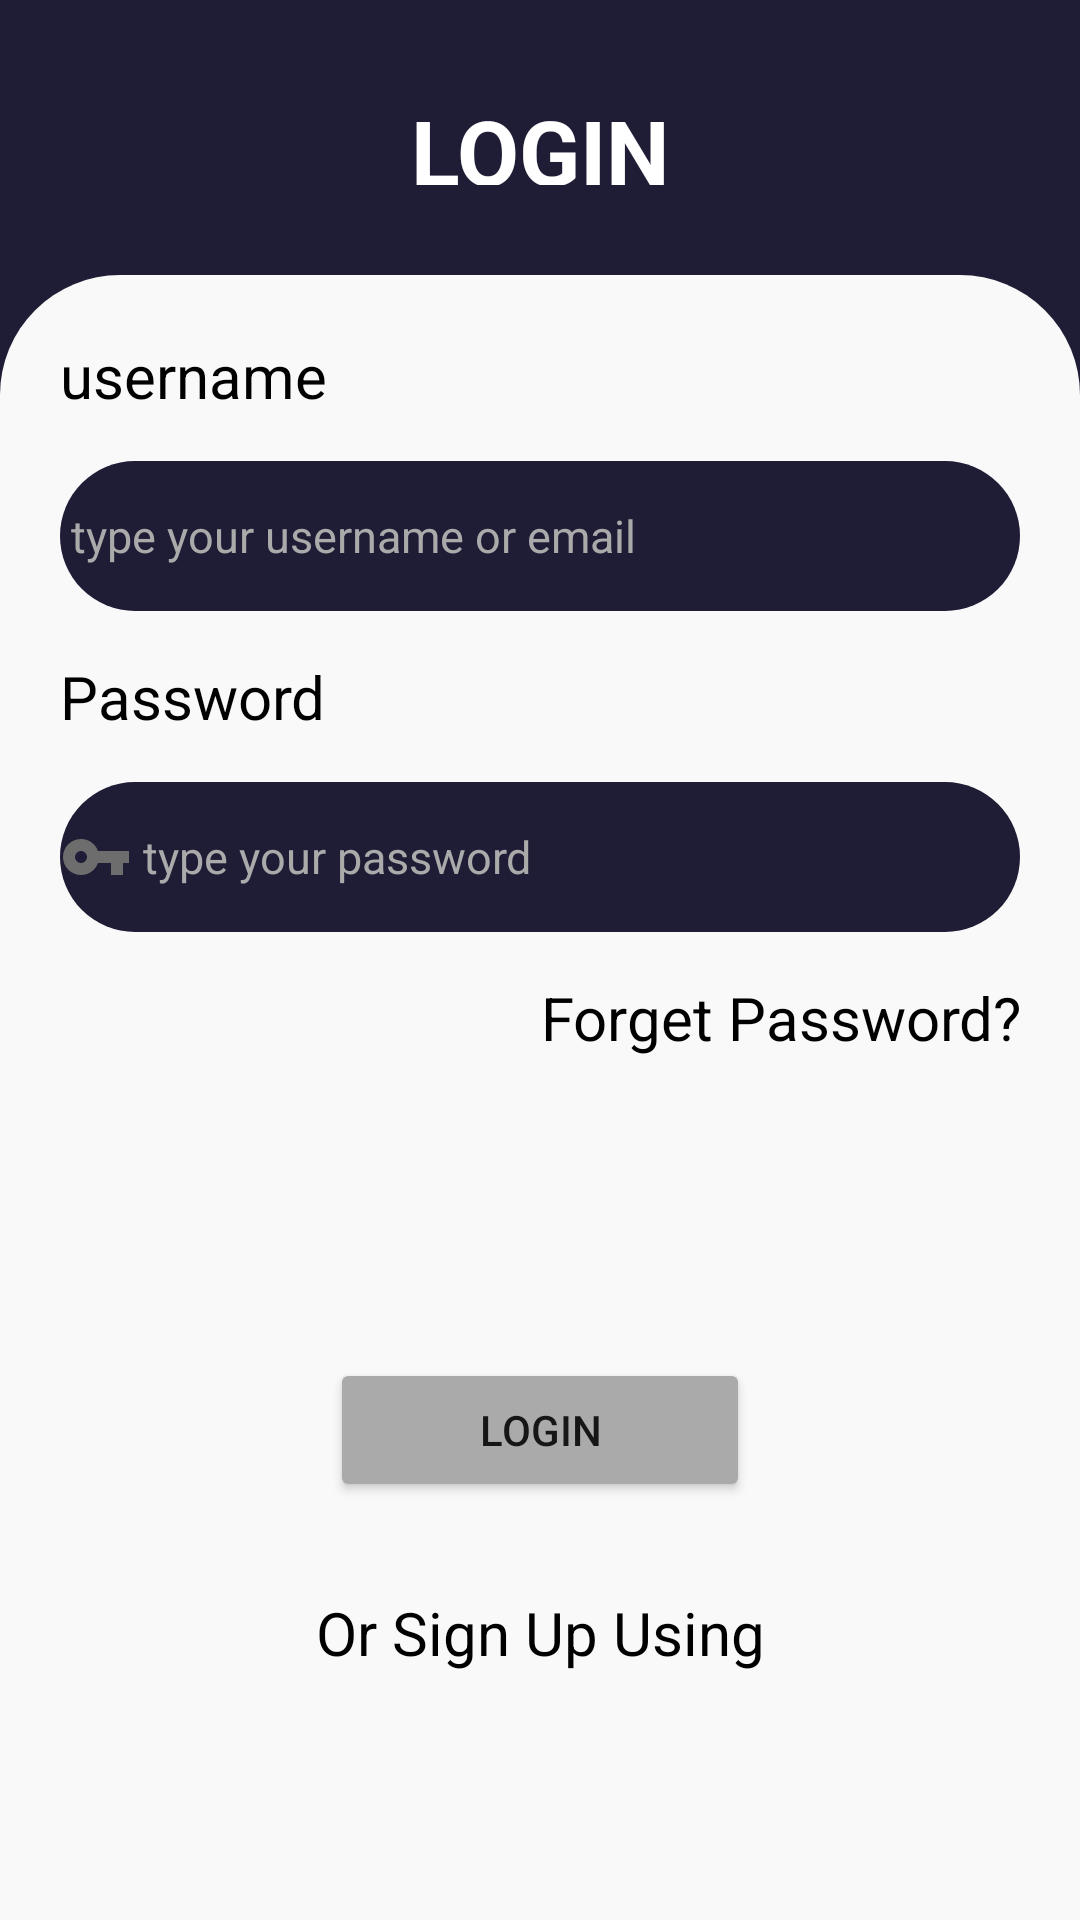

Produce the Android XML layout that renders to this screen, including the resource entries it uses.
<!-- AndroidManifest.xml: application theme Theme.TOKOKU -->
<!-- res/layout/login.xml -->
<?xml version="1.0" encoding="utf-8"?>
<LinearLayout xmlns:android="http://schemas.android.com/apk/res/android"
    xmlns:app="http://schemas.android.com/apk/res-auto"
    xmlns:tools="http://schemas.android.com/tools"
    android:layout_width="match_parent"
    android:layout_height="match_parent"
    android:background="@drawable/button"
    android:orientation="vertical"
    tools:context=".MainActivity">

    <LinearLayout
        android:layout_width="match_parent"
        android:layout_height="match_parent"
        android:layout_weight="6"
        android:background="@color/color1"
        android:padding="30dp">

        <TextView
            android:layout_width="match_parent"
            android:layout_height="wrap_content"
            android:layout_gravity="center_horizontal"
            android:gravity="center_horizontal"
            android:text="LOGIN"
            android:textAlignment="center"
            android:textColor="@color/white"
            android:textSize="30dp"
            android:textStyle="bold" />
    </LinearLayout>

    <LinearLayout
        android:layout_width="match_parent"
        android:layout_height="match_parent"
        android:layout_weight="1"
        android:background="@drawable/bg"
        android:orientation="vertical"
        android:padding="20dp">

        <TextView
            android:layout_width="match_parent"
            android:layout_height="wrap_content"
            android:text="@string/username_or_email"
            android:textColor="@color/black"
            android:textSize="20dp" />

        <RelativeLayout
            android:layout_width="match_parent"
            android:layout_height="15dp" />

        <EditText
            android:id="@+id/typeusername"
            android:layout_width="match_parent"
            android:layout_height="50dp"
            android:background="@drawable/form"
            android:drawableStart="@drawable/username"
            android:drawableLeft="@drawable/username"
            android:ems="10"
            android:text=" type your username or email"
            android:textColor="@android:color/darker_gray"
            android:textColorHint="@android:color/darker_gray"
            android:textSize="15dp" />

        <RelativeLayout
            android:layout_width="match_parent"
            android:layout_height="15dp" />

        <TextView
            android:layout_width="match_parent"
            android:layout_height="wrap_content"
            android:text="Password"
            android:textColor="@color/black"
            android:textSize="20dp" />

        <RelativeLayout
            android:layout_width="match_parent"
            android:layout_height="15dp" />

        <EditText
            android:id="@+id/typepassword"
            android:layout_width="match_parent"
            android:layout_height="50dp"
            android:background="@drawable/form"
            android:drawableStart="@drawable/ic_baseline_vpn_key_24"
            android:drawableLeft="@drawable/ic_baseline_vpn_key_24"
            android:ems="10"
            android:text=" type your password"
            android:textColor="@android:color/darker_gray"
            android:textColorHint="@android:color/darker_gray"
            android:textSize="15dp" />
        <RelativeLayout
            android:layout_width="wrap_content"
            android:layout_height="15dp"/>
        <TextView
            android:gravity="end"
            android:layout_width="match_parent"
            android:layout_height="wrap_content"
            android:text="Forget Password?"
            android:textColor="@color/black"
            android:textSize="20dp" />

        <RelativeLayout
            android:layout_width="wrap_content"
            android:layout_height="100dp" />

        <Button
            android:id="@+id/buttonLogin"
            android:layout_width="140dp"
            android:layout_height="wrap_content"
            android:layout_gravity="center"
            android:text="LOGIN"
            android:textAllCaps="false"
            app:backgroundTint="@android:color/darker_gray" />
        <RelativeLayout
            android:layout_width="wrap_content"
            android:layout_height="30dp"/>

        <TextView
            android:layout_width="match_parent"
            android:layout_height="wrap_content"
            android:layout_gravity="center_horizontal"
            android:gravity="center_horizontal"
            android:text="Or Sign Up Using"
            android:textAlignment="center"
            android:textColor="@color/black"
            android:textSize="20dp" />

        <RelativeLayout
            android:layout_width="wrap_content"
            android:layout_height="15dp"/>
        <ImageView
            android:layout_width="40dp"
            android:layout_height="30dp"
            android:background="@drawable/search"
            android:layout_gravity="center"
            />

        <LinearLayout
            android:layout_width="wrap_content"
            android:layout_height="70dp"/>
        <TextView
            android:gravity="center"
            android:layout_width="match_parent"
            android:layout_height="wrap_content"
            android:text="TOKO KU"
            android:textColor="@color/black"
            android:textSize="20dp" />



    </LinearLayout>
</LinearLayout>
<!-- resources referenced by this layout -->
<resources>
  <color name="black">#FF000000</color>
  <color name="color1">#1F1D36</color>
  <color name="white">#FFFFFFFF</color>
  <!-- drawable bg (drawable) -->
  <?xml version="1.0" encoding="utf-8"?>
  <shape xmlns:android="http://schemas.android.com/apk/res/android">
      <corners
          android:topLeftRadius="40dp"
          android:topRightRadius="40dp"/>
      <gradient
          android:type="linear"
          android:startColor="@color/color3"
          android:endColor="@color/color3"
          android:angle="45"/>
  </shape>
  <!-- drawable button (drawable) -->
  <?xml version="1.0" encoding="utf-8"?>
  <shape
      android:shape="rectangle"
      xmlns:android="http://schemas.android.com/apk/res/android">
      <solid android:color="@color/color1"></solid>
      <corners android:radius="30dp"></corners>
  </shape>
  <!-- drawable form (drawable) -->
  <?xml version="1.0" encoding="utf-8"?>
  <shape
      android:shape="rectangle"
      xmlns:android="http://schemas.android.com/apk/res/android">
  <solid android:color="@color/color1"></solid>
      <corners android:radius="30dp"></corners>
  </shape>
  <!-- drawable ic_baseline_vpn_key_24 (drawable) -->
  <vector android:height="24dp" android:tint="#6E6D6D"
      android:viewportHeight="24" android:viewportWidth="24"
      android:width="24dp" xmlns:android="http://schemas.android.com/apk/res/android">
      <path android:fillColor="@android:color/white" android:pathData="M12.65,10C11.83,7.67 9.61,6 7,6c-3.31,0 -6,2.69 -6,6s2.69,6 6,6c2.61,0 4.83,-1.67 5.65,-4H17v4h4v-4h2v-4H12.65zM7,14c-1.1,0 -2,-0.9 -2,-2s0.9,-2 2,-2 2,0.9 2,2 -0.9,2 -2,2z"/>
  </vector>
  <string name="username_or_email">username</string>
  <style name="Theme.TOKOKU" parent="Theme.MaterialComponents.DayNight.NoActionBar">
          
          <item name="colorPrimary">@color/purple_500</item>
          <item name="colorPrimaryVariant">@color/color1</item>
          <item name="colorOnPrimary">@color/white</item>
          
          <item name="colorSecondary">@color/teal_200</item>
          <item name="colorSecondaryVariant">@color/teal_700</item>
          <item name="colorOnSecondary">@color/black</item>
          
          <item name="android:statusBarColor" tools:targetApi="l">?attr/colorPrimaryVariant</item>
          
      </style>
  <color name="color3">#F9F9F9</color>
  <color name="purple_500">#FF6200EE</color>
  <color name="teal_200">#FF03DAC5</color>
  <color name="teal_700">#FF018786</color>
</resources>
